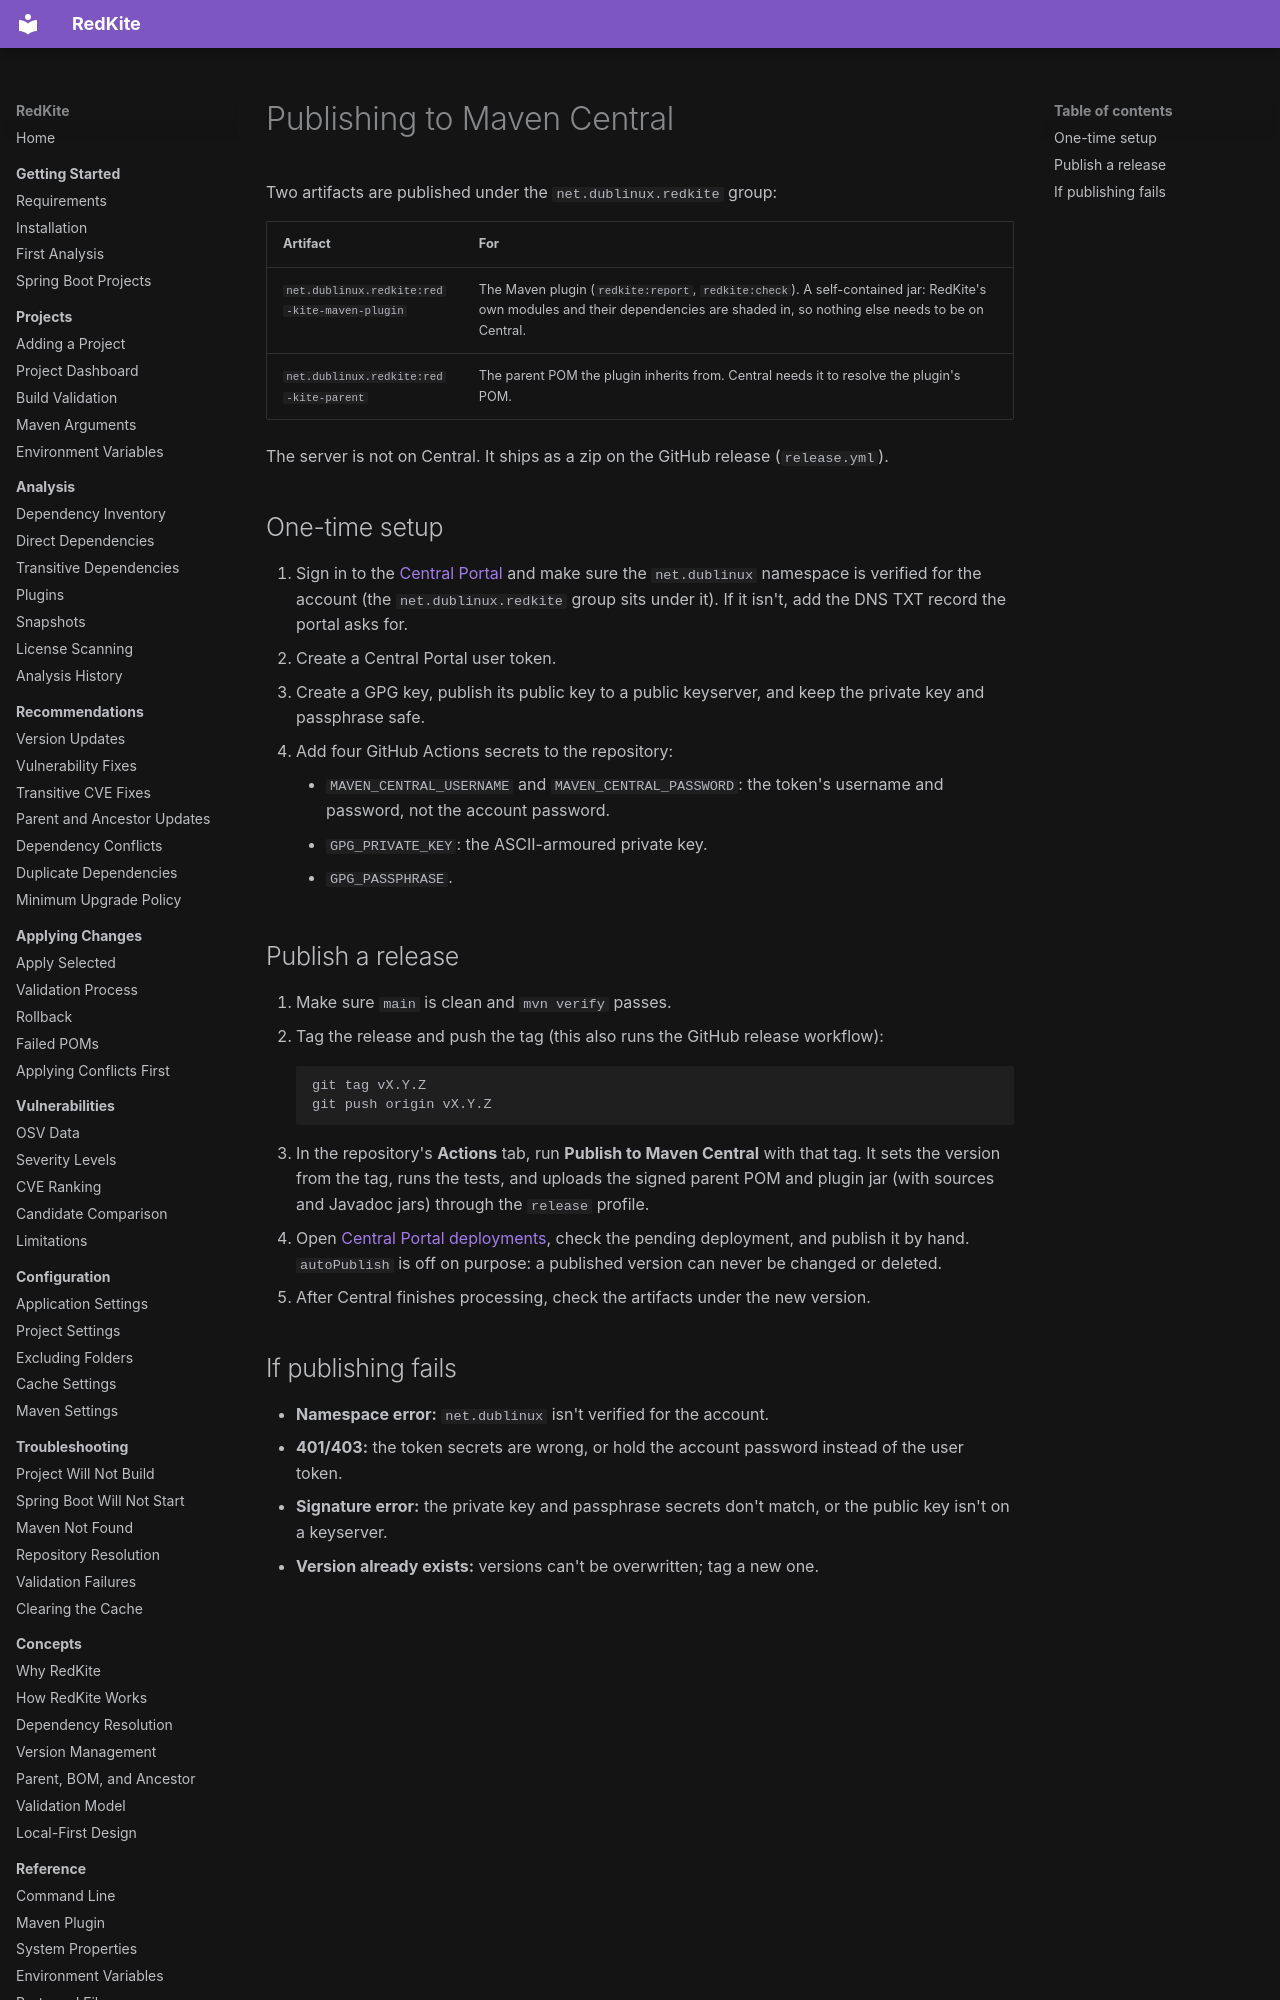

repository: johnjoeallen/redkite · page: development/publishing/index.html · generator: mkdocs

# Publishing to Maven Central

Two artifacts are published under the `net.dublinux.redkite` group:

| Artifact | For |
| --- | --- |
| `net.dublinux.redkite:red-kite-maven-plugin` | The Maven plugin (`redkite:report`, `redkite:check`). A self-contained jar: RedKite's own modules and their dependencies are shaded in, so nothing else needs to be on Central. |
| `net.dublinux.redkite:red-kite-parent` | The parent POM the plugin inherits from. Central needs it to resolve the plugin's POM. |

The server is not on Central. It ships as a zip on the GitHub release (`release.yml`).

## One-time setup

1. Sign in to the [Central Portal](https://central.sonatype.com/) and make sure the `net.dublinux` namespace is verified for the account (the `net.dublinux.redkite` group sits under it). If it isn't, add the DNS TXT record the portal asks for.
2. Create a Central Portal user token.
3. Create a GPG key, publish its public key to a public keyserver, and keep the private key and passphrase safe.
4. Add four GitHub Actions secrets to the repository:
    - `MAVEN_CENTRAL_USERNAME` and `MAVEN_CENTRAL_PASSWORD`: the token's username and password, not the account password.
    - `GPG_PRIVATE_KEY`: the ASCII-armoured private key.
    - `GPG_PASSPHRASE`.
